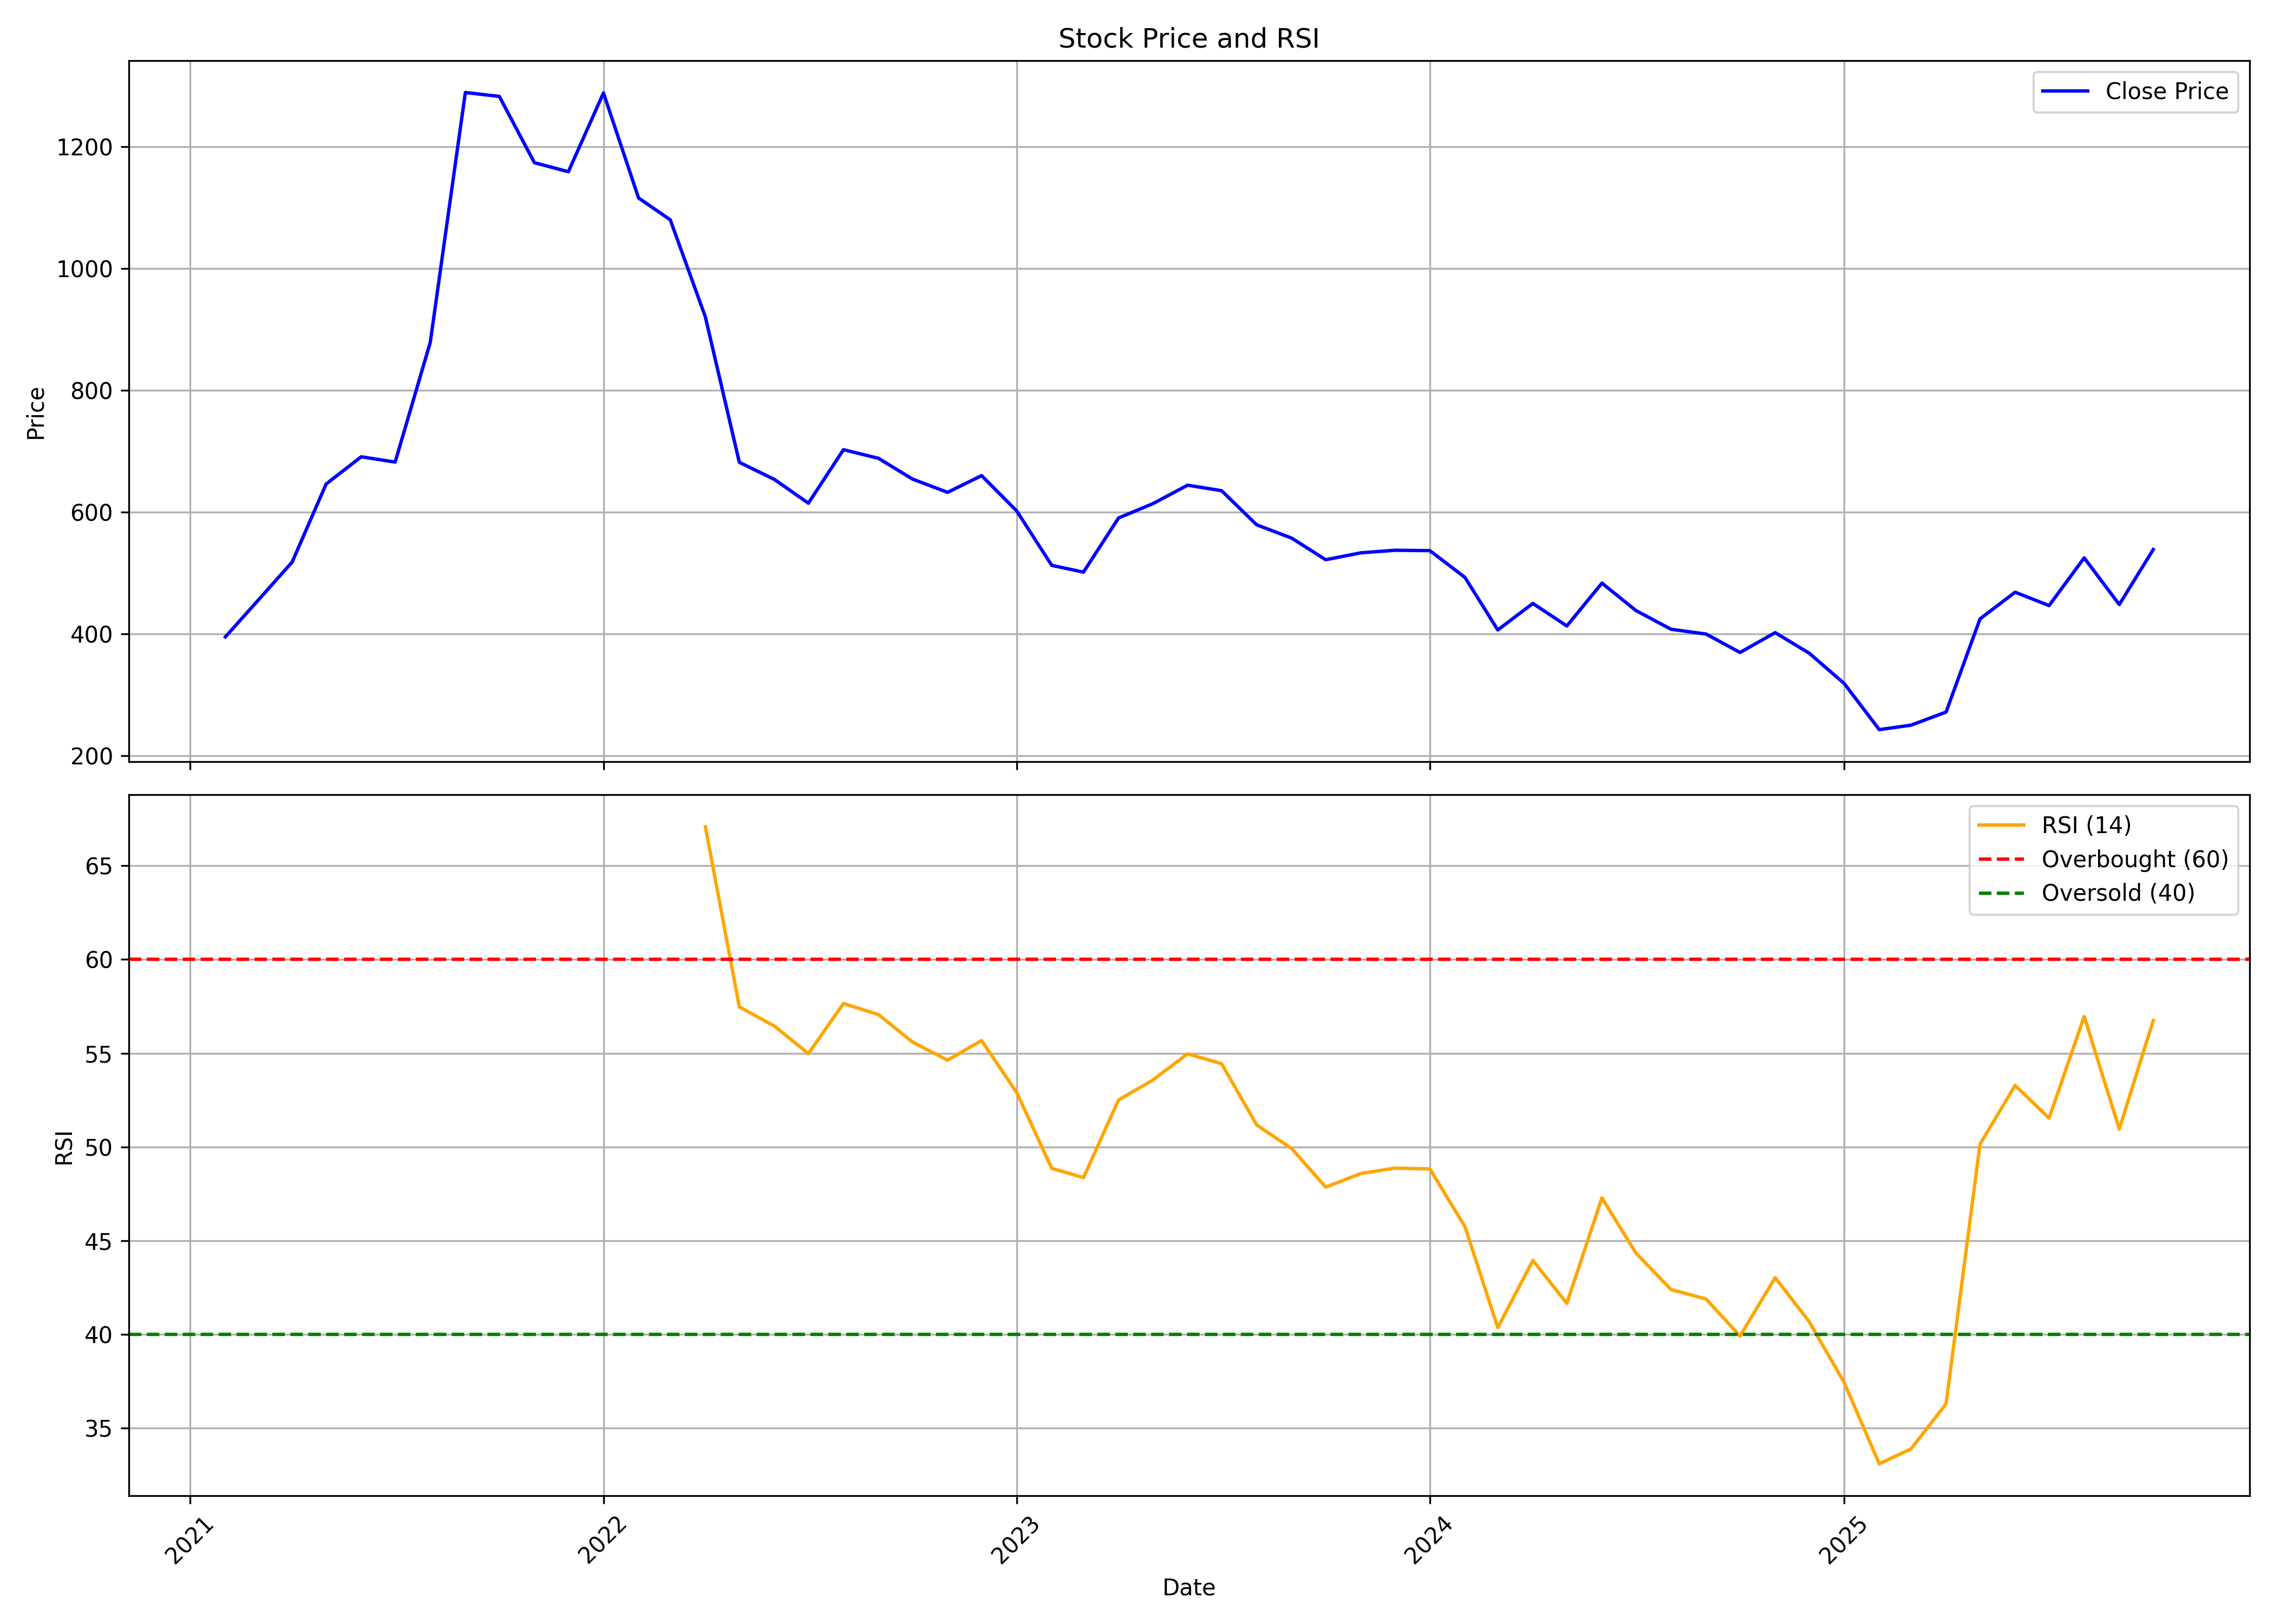

Values plotted in this chart, from the file beside it:
, date, symbol, open, high, low, close, volume, rsi
0, 2021-02-01, HLEGLAS, 347.8, 420.1, 347.8, 395, 153690, 
1, 2021-03-01, HLEGLAS, 394.6, 585.1, 392.6, 453.2, 1684635, 
2, 2021-04-01, HLEGLAS, 463.7, 524.8, 429.2, 517.9, 870570, 
3, 2021-05-01, HLEGLAS, 519.2, 697.6, 499.4, 646.1, 2234880, 
4, 2021-06-01, HLEGLAS, 668.7, 751.5, 626.3, 690.9, 1129090, 
5, 2021-07-01, HLEGLAS, 696.6, 727.7, 666.1, 682.2, 548735, 
6, 2021-08-01, HLEGLAS, 691.4, 890.7, 584.6, 878.9, 2363520, 
7, 2021-09-01, HLEGLAS, 879.7, 1339, 844.1, 1289, 5439315, 
8, 2021-10-01, HLEGLAS, 1280, 1498, 1170, 1283, 2789995, 
9, 2021-11-01, HLEGLAS, 1309, 1418, 1012, 1174, 1536930, 
10, 2021-12-01, HLEGLAS, 1174, 1251, 1094, 1159, 875005, 
11, 2022-01-01, HLEGLAS, 1166, 1336, 1136, 1289, 1221140, 
12, 2022-02-01, HLEGLAS, 1299, 1329, 972, 1116, 988770, 
13, 2022-03-01, HLEGLAS, 1116, 1170, 1036, 1080, 838915, 
14, 2022-04-01, HLEGLAS, 1091, 1170, 892.9, 920.8, 1092615, 67.08
15, 2022-05-01, HLEGLAS, 912.5, 933.5, 637.7, 681.8, 1996935, 57.47
16, 2022-06-01, HLEGLAS, 688.3, 704, 605, 653.7, 797050, 56.44
17, 2022-07-01, HLEGLAS, 658.6, 684.1, 595.1, 614.7, 820155, 54.98
18, 2022-08-01, HLEGLAS, 629.8, 766.7, 613, 702.6, 5542340, 57.65
19, 2022-09-01, HLEGLAS, 711.7, 809.5, 671.6, 688.3, 2584435, 57.06
20, 2022-10-01, HLEGLAS, 688.5, 759.7, 641.6, 654.2, 2078497, 55.59
21, 2022-11-01, HLEGLAS, 662.5, 720, 623.9, 632.4, 560712, 54.63
22, 2022-12-01, HLEGLAS, 633.7, 702.9, 585.1, 660, 1169661, 55.67
23, 2023-01-01, HLEGLAS, 664.3, 665.5, 586.5, 602, 489866, 52.9
24, 2023-02-01, HLEGLAS, 605.9, 610.7, 507.5, 512.5, 622277, 48.86
25, 2023-03-01, HLEGLAS, 520.1, 541.2, 461.9, 501.4, 2083515, 48.37
26, 2023-04-01, HLEGLAS, 503.6, 625.7, 501.7, 590.3, 3278095, 52.51
27, 2023-05-01, HLEGLAS, 590.3, 644.8, 589, 613.6, 2101516, 53.56
28, 2023-06-01, HLEGLAS, 614.8, 693.7, 610.6, 644.2, 2264070, 54.97
29, 2023-07-01, HLEGLAS, 651.6, 690.3, 630.7, 635.2, 1596973, 54.44
30, 2023-08-01, HLEGLAS, 638.2, 648.5, 563.2, 579.1, 1486295, 51.17
31, 2023-09-01, HLEGLAS, 579.6, 601.8, 497.6, 557.2, 7628230, 49.91
32, 2023-10-01, HLEGLAS, 558.2, 566, 490.7, 521.7, 1922134, 47.86
33, 2023-11-01, HLEGLAS, 523.4, 553.3, 499.6, 533, 1177394, 48.58
34, 2023-12-01, HLEGLAS, 537.4, 550.5, 513.8, 537.3, 1225912, 48.87
35, 2024-01-01, HLEGLAS, 540.9, 572.2, 526.8, 536.7, 1899746, 48.83
36, 2024-02-01, HLEGLAS, 542.3, 542.3, 491.1, 492.6, 1051863, 45.75
37, 2024-03-01, HLEGLAS, 497.5, 501.4, 403, 406.3, 3173331, 40.37
38, 2024-04-01, HLEGLAS, 413, 477.5, 411, 449.9, 2632250, 43.95
39, 2024-05-01, HLEGLAS, 449.9, 455.8, 411, 412.9, 746454, 41.66
40, 2024-06-01, HLEGLAS, 426.9, 494.1, 398.1, 483.3, 3786914, 47.29
41, 2024-07-01, HLEGLAS, 486.5, 517.4, 414, 438.3, 2958096, 44.34
42, 2024-08-01, HLEGLAS, 437.9, 442.7, 396, 407.5, 1810582, 42.4
43, 2024-09-01, HLEGLAS, 410.4, 425.7, 394.9, 399.6, 2196462, 41.89
44, 2024-10-01, HLEGLAS, 400.7, 405.5, 349.3, 369.3, 1196607, 39.92
45, 2024-11-01, HLEGLAS, 373.2, 427, 349.3, 401.9, 4803625, 43.03
46, 2024-12-01, HLEGLAS, 401.9, 423, 362.3, 368.3, 1495361, 40.69
47, 2025-01-01, HLEGLAS, 364.9, 382.2, 285.4, 318.4, 1324358, 37.44
48, 2025-02-01, HLEGLAS, 316.3, 344, 240.5, 242.5, 1114566, 33.1
49, 2025-03-01, HLEGLAS, 243, 263.4, 217.4, 249.9, 2251277, 33.9
50, 2025-04-01, HLEGLAS, 251.2, 286.7, 239.5, 271.4, 1426788, 36.3
51, 2025-05-01, HLEGLAS, 269.4, 442.3, 252.2, 424.6, 6195103, 50.16
52, 2025-06-01, HLEGLAS, 419.1, 483.9, 400.5, 468.3, 4716502, 53.28
53, 2025-07-01, HLEGLAS, 473, 480.3, 405.1, 446.4, 3706324, 51.53
54, 2025-08-01, HLEGLAS, 443.1, 552.3, 413.1, 524.8, 21138985, 56.96
55, 2025-09-01, HLEGLAS, 528.7, 578.3, 441.5, 448.1, 6748359, 50.95
56, 2025-10-01, HLEGLAS, 452, 541.0, 450.3, 538.5, 3755190, 56.74
